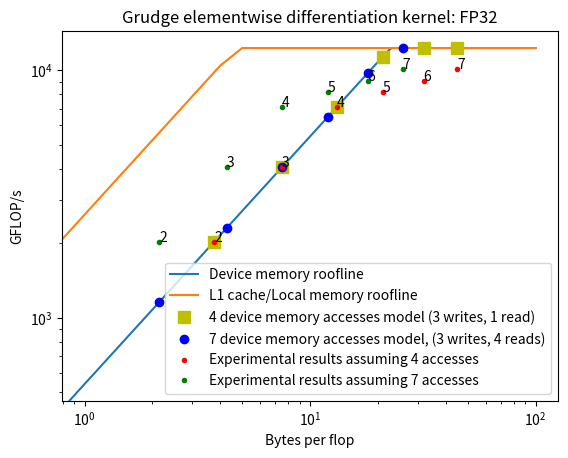

Write the Python code that produced this figure.
import matplotlib.pyplot as plt
import numpy as np

max_flops_unboosted = 12288 #GFLOP/s
max_flops_boosted = 13444.5 #Empirical roofline toolkit

max_g_bandwidth_warburton = 540 #GB/s
max_g_bandwidth_ert = 561.4 
max_l1_bandwidth = 2610.5

flops_per_byte_accessed = np.arange(0, 101)
max_flops_unboosted_array = max_flops_unboosted * np.ones_like(flops_per_byte_accessed)

max_flops_g_unboosted_data = np.minimum(flops_per_byte_accessed*max_g_bandwidth_warburton, max_flops_unboosted_array)
max_flops_l1_unboosted_data = np.minimum(flops_per_byte_accessed*max_l1_bandwidth, max_flops_unboosted_array)

fig = plt.figure()
ax = fig.add_subplot(111)
ax.loglog(flops_per_byte_accessed, max_flops_g_unboosted_data, label='Device memory roofline')
ax.loglog(flops_per_byte_accessed, max_flops_l1_unboosted_data, label='L1 cache/Local memory roofline')

theoretical_x_1 = 3*2*np.array([10,20,35,56,85,120]) / (4 + 12) # Assumes one read and three stores
theoretical_x_4 = 3*2*np.array([10,20,35,56,84,120]) / (4 + 12 + 12) # Assumes four reads and three stores
theoretical_x_7 = 3*2*np.array([10,20,35,56,84,120]) / (4 + 2*(12+12)) # Assumes seven reads and three stores
#theoretical_x = 2*np.arange(1,33) / (4 + 4) # Assumes one read and one stores
theoretical_y_1 = np.minimum(theoretical_x_1*max_g_bandwidth_warburton, max_flops_unboosted)
theoretical_y_4 = np.minimum(theoretical_x_4*max_g_bandwidth_warburton, max_flops_unboosted)
theoretical_y_7 = np.minimum(theoretical_x_7*max_g_bandwidth_warburton, max_flops_unboosted)
empirical_x = theoretical_x_4.copy()
#empirical_x[0:3] = theoretical_x_1[0:3]
empirical_y = [2026.9636053441898, 4049.8734098551745, 7085.0042493541905, 8143.440577930807, 9010.054141132498, 10126.59788574097]
print(theoretical_x_1)
print(theoretical_y_1)
print(theoretical_x_4)
print(theoretical_y_4)

pn_labels = ['2', '3', '4', '5', '6', '7']

plt.title("Grudge elementwise differentiation kernel: FP32")
ax.loglog(theoretical_x_1, theoretical_y_1,'sy', label='4 device memory accesses model (3 writes, 1 read)', markersize=8)
ax.loglog(theoretical_x_4, theoretical_y_4,'ob', label='7 device memory accesses model, (3 writes, 4 reads)')
#plt.loglog(theoretical_x_7, theoretical_y_7,'oy', label='13 accesses model')
ax.loglog(theoretical_x_1, empirical_y, '.r', label='Experimental results assuming 4 accesses') 
for i in range(6):
    ax.annotate(pn_labels[i], xy = (theoretical_x_1[i], empirical_y[i]))
ax.loglog(theoretical_x_4, empirical_y, '.g', label='Experimental results assuming 7 accesses') 
for i in range(6):
    ax.annotate(pn_labels[i], xy = (theoretical_x_4[i], empirical_y[i]))
plt.ylabel("GFLOP/s")
plt.xlabel("Bytes per flop")
plt.legend()
#plt.yticks(theoretical_y)
plt.show()
